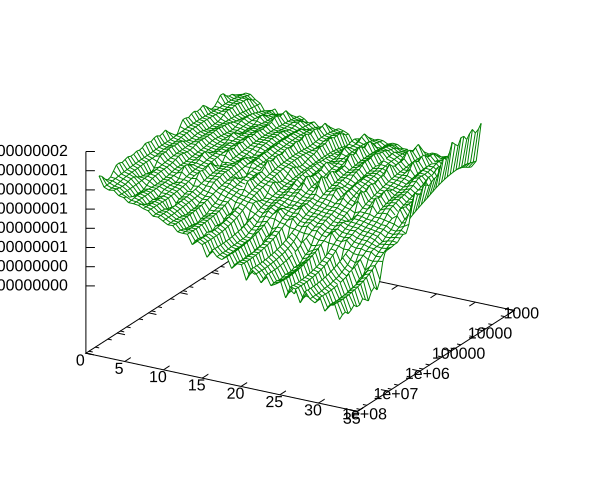

The data file committed next to this chart (first rows):
stride, size, t
1, 2048, 84603200
1, 4096, 77696759
1, 8192, 73448622
1, 16384, 78918937
1, 32768, 73253043
1, 65536, 73362671
1, 131072, 73663794
1, 262144, 83245872
1, 524288, 73524278
1, 1048576, 73476113
1, 2097152, 73670104
1, 4194304, 75068973
1, 8388608, 75009551
1, 16777216, 75093064
1, 33554432, 81558560
1, 67108864, 75327665
2, 2048, 80645334
2, 4096, 74972991
2, 8192, 75322267
2, 16384, 80217849
2, 32768, 74914206
2, 65536, 75033366
2, 131072, 75283857
2, 262144, 75133462
2, 524288, 80609877
2, 1048576, 75339152
2, 2097152, 81627964
2, 4194304, 77873472
2, 8388608, 80072782
2, 16777216, 78139335
2, 33554432, 84432798
2, 67108864, 83930017
3, 2048, 83805584
3, 4096, 77766041
3, 8192, 76686482
3, 16384, 76636868
3, 32768, 82168805
3, 65536, 82868993
3, 131072, 79917400
3, 262144, 82123212
3, 524288, 77252055
3, 1048576, 76863767
3, 2097152, 77207379
3, 4194304, 90964052
3, 8388608, 86976047
3, 16777216, 81152725
3, 33554432, 84101089
3, 67108864, 82078586
4, 2048, 96004440
4, 4096, 96005081
4, 8192, 83866647
4, 16384, 83772452
4, 32768, 79645005
4, 65536, 77863060
4, 131072, 79527927
4, 262144, 78036740
4, 524288, 83813861
4, 1048576, 78322833
4, 2097152, 84490033
4, 4194304, 83817815
... 452 more rows
